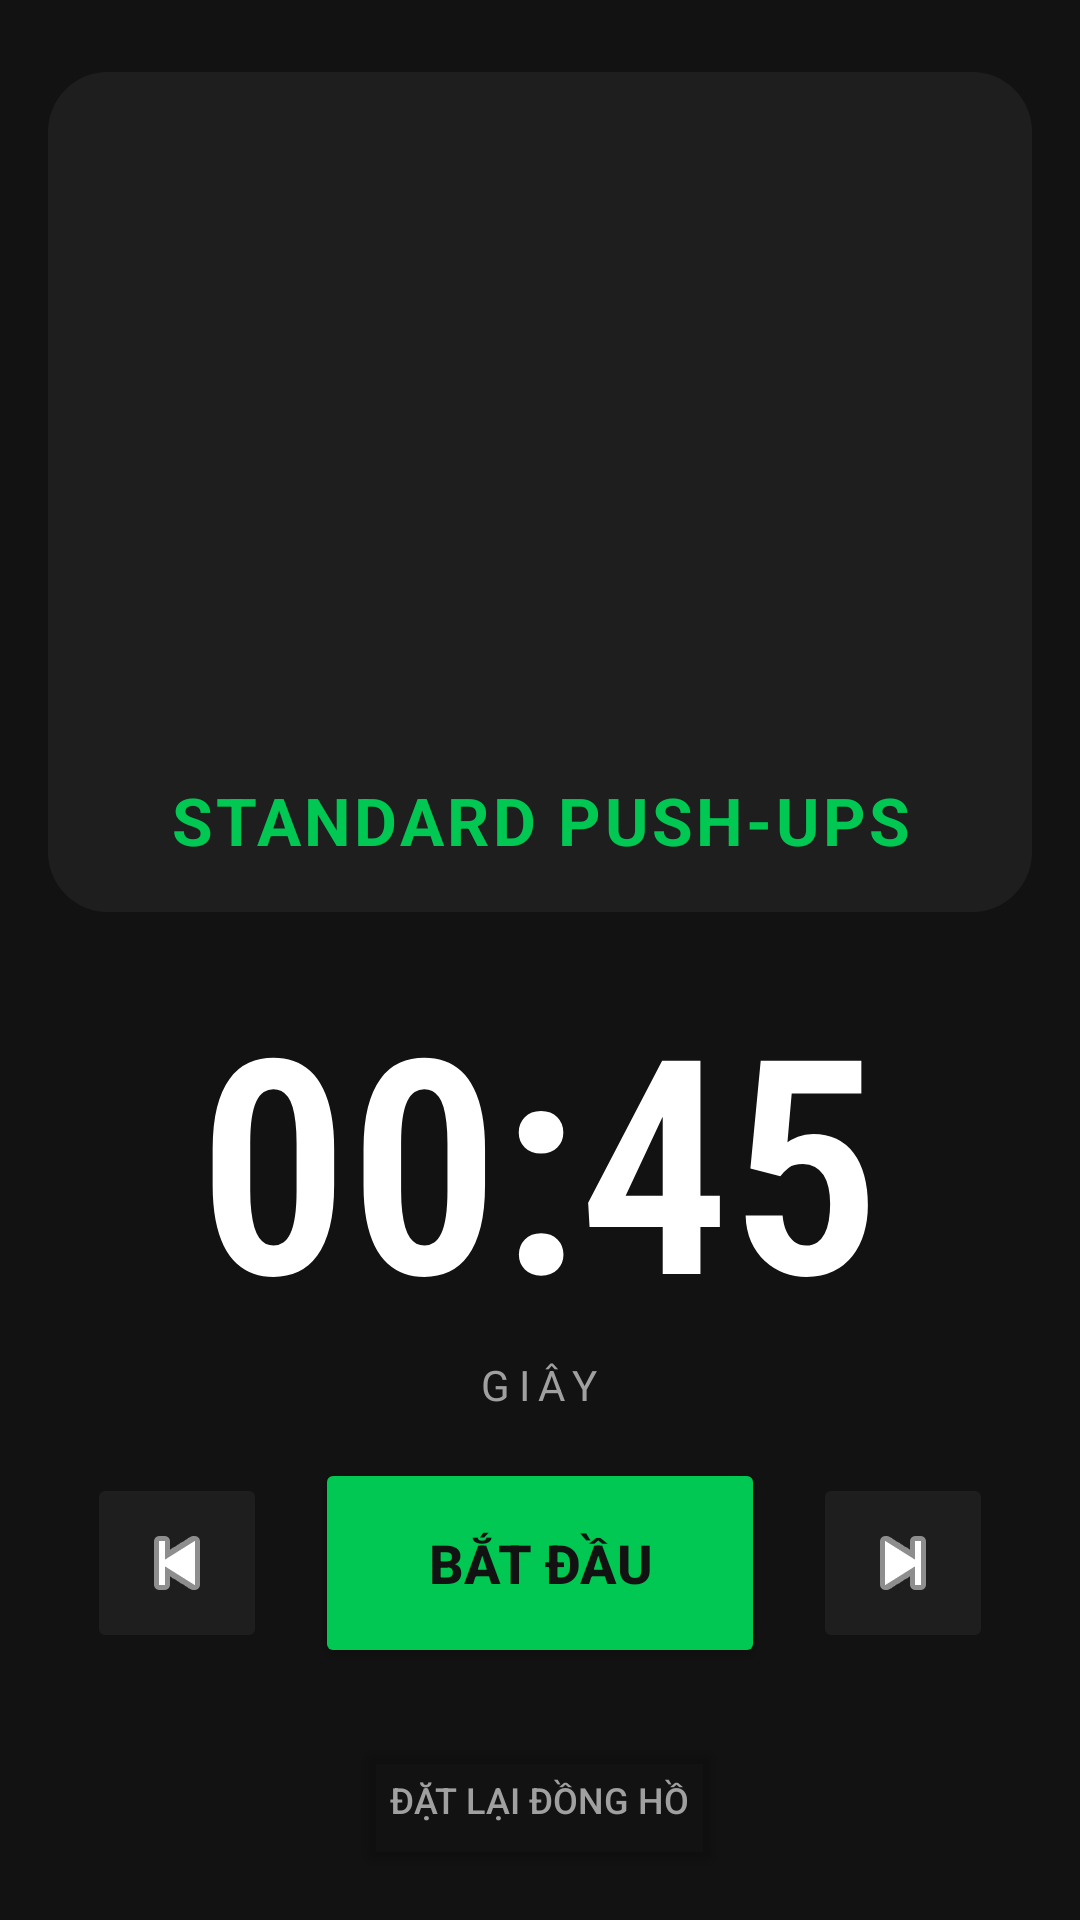

Produce the Android XML layout that renders to this screen, including the resource entries it uses.
<!-- AndroidManifest.xml: application theme Theme.Trenx -->
<!-- res/layout/activity_timer.xml -->
<?xml version="1.0" encoding="utf-8"?>
<LinearLayout xmlns:android="http://schemas.android.com/apk/res/android"
    xmlns:app="http://schemas.android.com/apk/res-auto"
    android:id="@+id/main"
    android:layout_width="match_parent"
    android:layout_height="match_parent"
    android:orientation="vertical"
    android:background="@color/bg_dark"
    android:padding="16dp">

    <androidx.cardview.widget.CardView
        android:layout_width="match_parent"
        android:layout_height="280dp"
        android:layout_marginTop="8dp"
        app:cardBackgroundColor="#1A1A1A"
        app:cardCornerRadius="20dp"
        app:cardElevation="0dp">

        <ImageView
            android:id="@+id/ivExerciseVideo"
            android:layout_width="match_parent"
            android:layout_height="match_parent"
            android:scaleType="centerCrop"
            android:src="@color/card_dark" />

        <View
            android:layout_width="match_parent"
            android:layout_height="80dp"
            android:layout_gravity="bottom"
            android:background="@drawable/gradient_overlay" />

        <TextView
            android:id="@+id/tvExerciseNameTimer"
            android:layout_width="match_parent"
            android:layout_height="wrap_content"
            android:layout_gravity="bottom"
            android:padding="16dp"
            android:text="STANDARD PUSH-UPS"
            android:textColor="@color/accent_color"
            android:textSize="22sp"
            android:textStyle="bold"
            android:letterSpacing="0.05"
            android:gravity="center"/>
    </androidx.cardview.widget.CardView>

    <LinearLayout
        android:layout_width="match_parent"
        android:layout_height="0dp"
        android:layout_weight="1"
        android:orientation="vertical"
        android:gravity="center">

        <TextView
            android:id="@+id/tvTimer"
            android:layout_width="wrap_content"
            android:layout_height="wrap_content"
            android:text="00:45"
            android:textColor="@color/text_white"
            android:textSize="100sp"
            android:textStyle="bold"
            android:fontFamily="sans-serif-condensed-light"/>

        <TextView
            android:layout_width="wrap_content"
            android:layout_height="wrap_content"
            android:text="GIÂY"
            android:textColor="@color/text_grey"
            android:textSize="14sp"
            android:letterSpacing="0.2"/>
    </LinearLayout>

    <LinearLayout
        android:layout_width="match_parent"
        android:layout_height="wrap_content"
        android:orientation="horizontal"
        android:gravity="center"
        android:layout_marginBottom="20dp">

        <ImageButton
            android:id="@+id/btnPrevious"
            android:layout_width="60dp"
            android:layout_height="60dp"
            android:src="@android:drawable/ic_media_previous"
            android:backgroundTint="@color/card_dark"
            android:contentDescription="Bài trước"
            android:layout_marginEnd="16dp"
            app:tint="@color/text_white"/>

        <Button
            android:id="@+id/btnStartPause"
            android:layout_width="150dp"
            android:layout_height="70dp"
            android:text="BẮT ĐẦU"
            android:textSize="18sp"
            android:backgroundTint="@color/accent_color"
            android:textColor="@color/bg_dark"
            android:textStyle="bold"
            app:cornerRadius="35dp" />

        <ImageButton
            android:id="@+id/btnNext"
            android:layout_width="60dp"
            android:layout_height="60dp"
            android:src="@android:drawable/ic_media_next"
            android:backgroundTint="@color/card_dark"
            android:contentDescription="Bài tiếp theo"
            android:layout_marginStart="16dp"
            app:tint="@color/text_white"/>
    </LinearLayout>

    <Button
        android:id="@+id/btnReset"
        android:layout_width="wrap_content"
        android:layout_height="wrap_content"
        android:layout_gravity="center"
        android:text="ĐẶT LẠI ĐỒNG HỒ"
        android:textSize="12sp"
        android:backgroundTint="@android:color/transparent"
        android:textColor="@color/text_grey" />

</LinearLayout>
<!-- resources referenced by this layout -->
<resources>
  <color name="accent_color">#00C853</color>
  <color name="bg_dark">#121212</color>
  <color name="card_dark">#1E1E1E</color>
  <color name="text_grey">#A0A0A0</color>
  <color name="text_white">#FFFFFF</color>
  <style name="Theme.Trenx" parent="Base.Theme.Trenx" />
  <style name="Base.Theme.Trenx" parent="Theme.Material3.DayNight.NoActionBar">
          <item name="colorPrimary">@android:color/black</item>
          <item name="colorOnPrimary">@android:color/white</item>
          <item name="colorSecondary">@android:color/darker_gray</item>
          <item name="colorOnSecondary">@android:color/white</item>
          <item name="colorSecondaryContainer">@android:color/transparent</item>
          <item name="colorOnSecondaryContainer">@android:color/black</item>
  
          <item name="android:windowBackground">@android:color/white</item>
          <item name="colorSurface">@android:color/white</item>
          <item name="colorOnSurface">@android:color/black</item>
  
          <item name="android:textColorPrimary">@android:color/black</item>
          <item name="android:textColorSecondary">@android:color/darker_gray</item>
  
          <item name="colorAccent">@color/accent_color</item>
  
          <item name="android:statusBarColor">@android:color/white</item>
          <item name="android:windowLightStatusBar">true</item>
          <item name="android:navigationBarColor">@android:color/white</item>
          <item name="android:windowLightNavigationBar" tools:targetApi="27">true</item>
      </style>
</resources>
